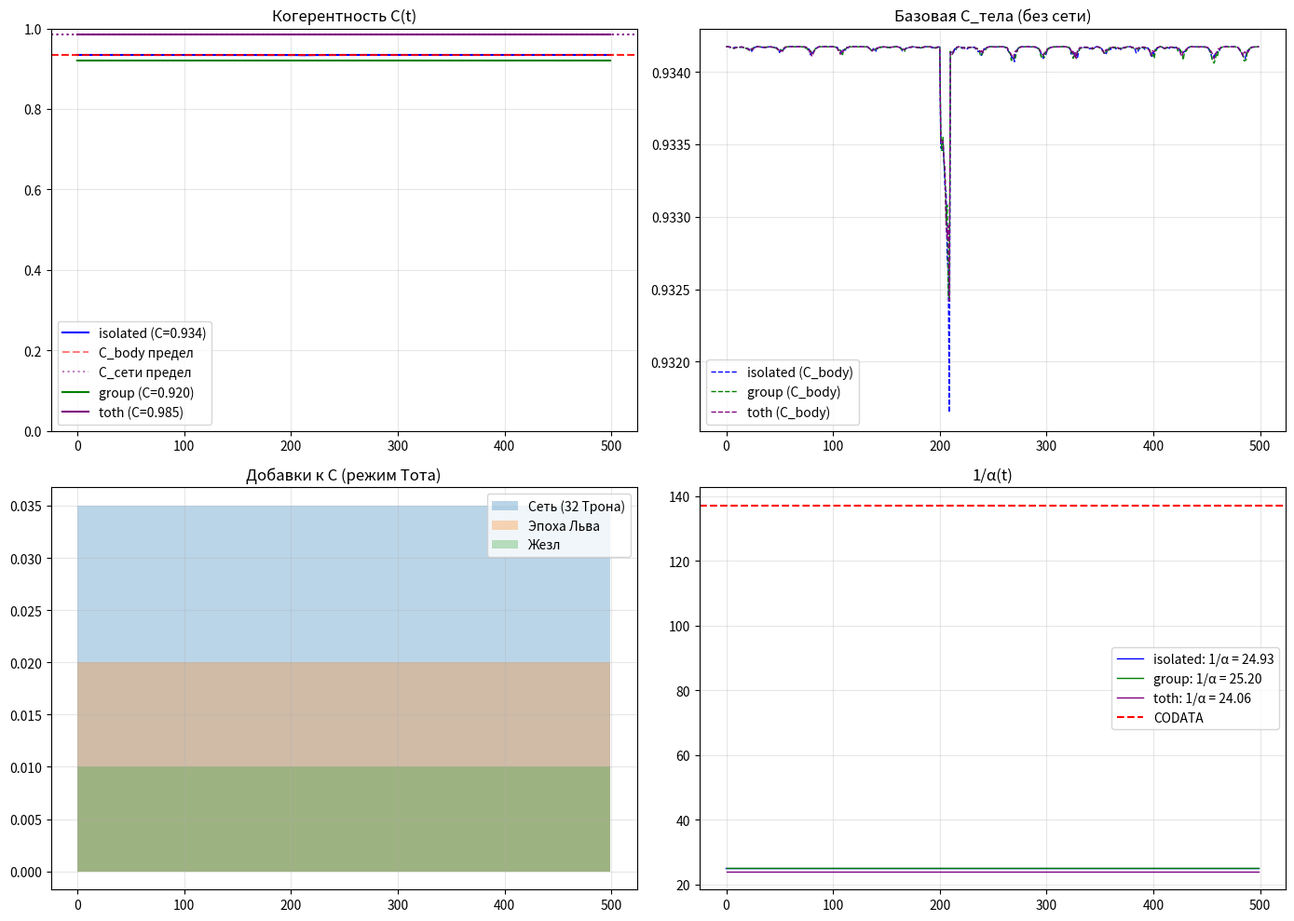

Write Python code to recreate this figure.
#!/usr/bin/env python3
# -*- coding: utf-8 -*-

"""
🌀 ETVP — Сетевая модель на основе формулы Тота
    C = (Φ/√3) * tanh( ∇Ψ / (S_ext + S_int) )
    + ΔC_сеть + ΔC_эпоха + ΔC_жезл
Учтена сетевая природа когерентности (32 Трона, групповой резонанс).
Версия: 1.0 (после пересмотра эго-фильтра)
"""

import numpy as np
import math
import random
import time
from collections import deque
import matplotlib.pyplot as plt

# =============================================================================
# 0. ГЕОМЕТРИЧЕСКИЙ БАЗИС И КОНСТАНТЫ СЕТИ
# =============================================================================

GLOBAL_PHI = (1.0 + np.sqrt(5.0)) / 2.0          # Φ
GLOBAL_ROOT3 = np.sqrt(3.0)                      # √3

# --- Пределы для разных состояний ---
C_LIMIT_BODY = GLOBAL_PHI / GLOBAL_ROOT3        # ~0.934 — предел изолированного тела
C_LIMIT_NETWORK = 0.985                         # Максимум для Тота в сети
C_LIMIT_GROUP = 0.92                            # Максимум для группы из 3+ человек

C_MIN = 0.0
C_MAX = 1.0
C_TARGET = 0.7                                   # Целевая для обычной практики

# --- Калибровка FFS (как пограничное условие) ---
C_FFS = 0.87
S_cycle = 0.12
EPSILON_FFS = 0.01

# --- Параметры сети 32 Тронов ---
NETWORK_BOOST_MAX = 0.045                       # Максимальная добавка от сети
EPOCH_BOOST_MAX = 0.025                         # Добавка от эпохи Льва/Быка
STAFF_BOOST_MAX = 0.015                         # Добавка от Жезла/кристаллов


# =============================================================================
# 1. ЯДРО МОДЕЛИ С СЕТЕВОЙ ФОРМУЛОЙ ТОТА
# =============================================================================

class ETVECoreNetworkedToth:
    """
    Модель 11D-поля, где когерентность вычисляется по формуле Тота
    с учётом сетевых добавок.
    """
    def __init__(self, memory_depth=100, mode="isolated"):
        """
        mode: "isolated" (тело без сети),
              "group" (в группе),
              "toth" (как Тот — с сетью, Жезлом и в эпоху Льва)
        """
        self.phi = GLOBAL_PHI
        self.root3 = GLOBAL_ROOT3
        self.c_limit_body = C_LIMIT_BODY
        self.c_limit_network = C_LIMIT_NETWORK

        # --- Параметры сети ---
        self.mode = mode
        self.network_boost = 0.0
        self.epoch_boost = 0.0
        self.staff_boost = 0.0
        self._configure_mode(mode)

        # --- Матрица Картана E8 (ядро поля) ---
        self.C_E8 = np.zeros((11, 11), dtype=float)
        self.C_E8[0:8, 0:8] = np.array([
            [ 2, -1,  0,  0,  0,  0,  0,  0],
            [-1,  2, -1,  0,  0,  0,  0,  0],
            [ 0, -1,  2, -1,  0,  0,  0,  0],
            [ 0,  0, -1,  2, -1,  0,  0,  0],
            [ 0,  0,  0, -1,  2, -1,  0, -1],
            [ 0,  0,  0,  0, -1,  2, -1,  0],
            [ 0,  0,  0,  0,  0, -1,  2,  0],
            [ 0,  0,  0,  0, -1,  0,  0,  2]
        ], dtype=float)

        # Топологические инварианты
        self.euler_characteristic = 4.18
        self.coxeter_SU2 = 3
        self.coxeter_SU3 = 4

        # --- Параметры состояния (для формулы) ---
        self.C = C_TARGET
        self.S = 0.15                      # S_int — внутренняя энтропия
        self.gradient_psi = 1.0            # ∇Ψ — градиент поля
        self.entropy_ext = 0.1             # S_ext — внешняя энтропия
        self.tanh_argument = 0.0
        self.C_body = 0.0                  # Базовая когерентность тела (без сети)

        self.step_counter = 0
        self.dt_real = 1.0
        self.dt_imag = 0.0
        self.phi_phase = 0.0
        self.a = 1.0
        self.H = 0.0
        self.dark_energy = 0.0
        self.G = 0.0

        # Частицы
        self.real_particles = []
        self.virtual_particles = []
        self.memory = deque(maxlen=memory_depth)
        self.memory_matrices = deque(maxlen=memory_depth)

        # История
        self.history = {
            "C": [], "C_body": [], "network_boost": [], "epoch_boost": [],
            "staff_boost": [], "S": [], "gradient_psi": [], "entropy_ext": [],
            "entropy_int": [], "tanh_argument": [],
            "dt_real": [], "dt_imag": [], "phi": [],
            "alpha": [], "mass_ratio": [], "G": [], "unification": [],
            "a": [], "H": [], "dark_energy": []
        }

        self._build_memory_kernel()
        self._init_ffs_state()

    def _configure_mode(self, mode):
        """Настраивает сетевые добавки в зависимости от режима."""
        if mode == "isolated":
            self.network_boost = 0.0
            self.epoch_boost = 0.0
            self.staff_boost = 0.0
            self.c_limit = self.c_limit_body
        elif mode == "group":
            self.network_boost = 0.02       # 3+ человека дают ~0.02
            self.epoch_boost = 0.0
            self.staff_boost = 0.005        # Кристаллы в группе
            self.c_limit = C_LIMIT_GROUP
        elif mode == "toth":
            self.network_boost = 0.035      # Сеть 32 Тронов
            self.epoch_boost = 0.02         # Эпоха Льва/Быка
            self.staff_boost = 0.01         # Жезл Тота
            self.c_limit = self.c_limit_network
        else:
            raise ValueError(f"Неизвестный режим: {mode}")

        print(f"🌀 Режим '{mode}': C_limit = {self.c_limit:.4f}")

    def _init_ffs_state(self):
        """Инициализация состояния по данным FFS."""
        # Подбираем начальные значения, чтобы выйти на целевой C
        if self.mode == "toth":
            target_C = 0.95
        elif self.mode == "group":
            target_C = 0.85
        else:
            target_C = 0.7

        self.gradient_psi = 1.5
        self.entropy_ext = 0.1
        self.S = 0.1
        self.C = target_C
        self.C = self.calculate_coherence(self.gradient_psi, self.entropy_ext, self.S, apply_network=True)
        print(f"   Инициализация: C = {self.C:.4f}")

    def calculate_coherence(self, gradient_psi, entropy_ext, entropy_int, apply_network=True):
        """
        ФОРМУЛА ТОТА (сетевая):
        C = (Φ/√3) * tanh( ∇Ψ / (S_ext + S_int) )
        + ΔC_сеть + ΔC_эпоха + ΔC_жезл
        """
        denominator = entropy_ext + entropy_int
        if denominator < 1e-12:
            C_body = self.c_limit_body
        else:
            argument = gradient_psi / denominator
            argument = np.clip(argument, -50, 50)
            tanh_val = np.tanh(argument)
            C_body = self.c_limit_body * tanh_val

        C_body = max(0.0, min(self.c_limit_body, C_body))
        self.C_body = C_body

        if apply_network:
            C_total = C_body + self.network_boost + self.epoch_boost + self.staff_boost
            C_total = max(0.0, min(self.c_limit, C_total))
        else:
            C_total = C_body

        self.tanh_argument = gradient_psi / (denominator + 1e-12)
        return C_total

    def _build_memory_kernel(self):
        """Ядро памяти — экспоненциальное затухание."""
        lambda_spectrum = np.array([2.0, 1.5, 1.0, 0.8, 0.6, 0.4, 0.3, 0.2, 0.1, 0.05, 0.01])
        lambda_spectrum = lambda_spectrum / np.sum(lambda_spectrum)

        def kernel(tau):
            return np.sum(lambda_spectrum * np.exp(-lambda_spectrum * tau))

        self.memory_kernel = kernel

    def _apply_memory(self, M):
        """Применяет память к матрице поля."""
        if len(self.memory_matrices) == 0:
            return M

        memory_effect = np.zeros_like(M, dtype=complex)
        total_weight = 0.0

        for i, (matrix, _) in enumerate(self.memory_matrices):
            tau = len(self.memory_matrices) - i
            weight = self.memory_kernel(tau)
            memory_effect += weight * np.array(matrix, dtype=complex)
            total_weight += weight

        if total_weight > 0:
            memory_effect /= total_weight
            memory_strength = (self.C - C_MIN) / (self.c_limit - C_MIN + 1e-12)
            memory_strength = np.clip(memory_strength, 0.0, 1.0)
            return (1.0 - memory_strength) * M + memory_strength * memory_effect
        return M

    def _build_complex_matrix(self):
        """Строит комплексную матрицу 11x11 с учётом когерентности."""
        # Базовое пространство E8 с учётом когерентности
        M = self.C_E8.copy() * (1.0 + 0.1 * (self.C - C_TARGET))

        # Калибровка FFS как возмущение
        ffs_correction = 1.0 + EPSILON_FFS * (self.C - C_FFS)
        M = M * ffs_correction

        # Деформация корней и внесение массы
        eigvals, eigenvectors = np.linalg.eigh(M[0:8, 0:8])
        mass_direction = eigenvectors[:, np.argmin(eigvals)]
        for i in range(8):
            projection = np.dot(eigenvectors[:, i], mass_direction)
            M[i, i] += abs(projection) * (self.c_limit - self.C) / (self.c_limit - C_MIN + 1e-12)

        # Динамическое расширение до 11 измерений
        for i in range(4, 11):
            M[i, i] += self.C * 0.1

        # Учёт частиц
        particle_contribution = np.zeros(11)
        for p in self.real_particles:
            if p.get("alive", True):
                particle_contribution[0] += p.get("mass", 0.1) * 10
                particle_contribution[1] += p.get("charge", 0.1)
        M[0, :] += particle_contribution * 0.01

        M = self._apply_memory(M)

        # Мнимая часть через фазу
        self.phi_phase = (np.pi / 2.0) * (1.0 - (self.C - C_MIN) / (self.c_limit - C_MIN + 1e-12))

        M_imag = np.zeros_like(M)
        for i in range(11):
            for j in range(11):
                M_imag[i, j] = M[i, j] * np.tan(self.phi_phase + 0.1 * (i - j))
        M_imag = (M_imag + M_imag.T) / 2.0

        phase_shift = 0.1 * np.sin(self.S * self.step_counter)
        M_imag = M_imag + M * 0.05 * phase_shift

        return M + 1j * M_imag

    def _update_particles(self):
        """Обновляет ансамбль частиц."""
        threshold = C_MIN + (self.c_limit - C_MIN) * 0.15
        if self.C > threshold and len(self.real_particles) == 0:
            self.real_particles.append({"mass": 0.1, "charge": 0.1, "alive": True})
        if self.C < threshold * 0.5 and len(self.real_particles) > 0:
            self.real_particles = []
        if self.C > threshold:
            if random.random() < 0.01 and len(self.virtual_particles) < 10:
                self.virtual_particles.append({"energy": random.uniform(0.1, 1.0), "age": 0, "alive": True})
        for v in self.virtual_particles[:]:
            v["age"] += 1
            if v["age"] > 5 or random.random() < 0.02:
                self.virtual_particles.remove(v)

    def update_field(self, dt):
        """Обновляет поле: вычисляет спектр, константы, время."""
        self.step_counter += 1

        M = self._build_complex_matrix()
        eigenvalues = np.linalg.eigvals(M)
        eigenvalues = eigenvalues[np.argsort(np.abs(eigenvalues))[::-1]]

        # Константы
        alpha_inv = np.real(eigenvalues[0] / eigenvalues[10]) / self.phi**2
        mass_ratio = np.real(eigenvalues[0] / eigenvalues[9]) * self.phi * 70.0
        G_raw = np.real(eigenvalues[0] / (eigenvalues[10] * eigenvalues[9] + 1e-12))
        G = G_raw / (self.phi ** 20) / 1e7

        # Время из спектра
        dt_complex = eigenvalues[10] / eigenvalues[0]
        dt_real = np.real(dt_complex)
        dt_imag = np.imag(dt_complex)
        phi_phase = np.arctan2(dt_imag, dt_real)

        # Космология
        a_new = np.real(eigenvalues[0] / (eigenvalues[1] + eigenvalues[2] + 1e-12))
        if self.a > 0:
            da = a_new - self.a
            H = da / (self.a * dt + 1e-12)
        else:
            H = 0.0
        self.a = a_new
        self.H = H
        rho = len(self.real_particles) + 0.1 * len(self.virtual_particles)
        dark_energy = max(0.0, self.H**2 - (8 * np.pi * G * rho) / 3.0)

        # Взаимодействия
        alpha_em = 1.0 / alpha_inv
        M_U1 = M[0:1, 0:1]
        M_SU2 = M[0:2, 0:2]
        M_SU3 = M[0:3, 0:3]

        def casimir(M_sub):
            trace = np.trace(M_sub)
            trace2 = np.trace(M_sub @ M_sub)
            if abs(trace) < 1e-12:
                return 1.0
            return trace2 / (trace**2 + 1e-12)

        C_U1 = casimir(M_U1)
        C_SU2 = casimir(M_SU2)
        C_SU3 = casimir(M_SU3)

        beta_em = (1.0 / (C_U1 + 0.5)) * self.euler_characteristic
        beta_s = (1.0 / (C_SU3 + 0.5)) * self.coxeter_SU3
        beta_w = (1.0 / (C_SU2 + 0.5)) * self.coxeter_SU2

        E = (self.C - C_MIN) / (self.c_limit - C_MIN + 1e-12)
        E = np.clip(E, 1e-6, 1.0)
        log_ratio = np.log(1.0 / E)

        alpha_s = alpha_em / (1.0 + beta_s * alpha_em * log_ratio)
        alpha_w = alpha_em / (1.0 + beta_w * alpha_em * log_ratio)

        couplings = np.array([alpha_em, alpha_s, alpha_w])
        couplings = couplings / (np.mean(couplings) + 1e-12)
        unification = 1.0 - np.std(couplings)

        self.dt_real = dt_real
        self.dt_imag = dt_imag
        self.G = G
        self.dark_energy = dark_energy
        self.memory_matrices.append((M, time.time()))

        return {
            "alpha_inv": alpha_inv,
            "mass_ratio": mass_ratio,
            "dt_real": dt_real,
            "dt_imag": dt_imag,
            "phi": phi_phase,
            "G": G,
            "a": self.a,
            "H": H,
            "dark_energy": dark_energy,
            "alpha_em": alpha_em,
            "alpha_s": alpha_s,
            "alpha_w": alpha_w,
            "unification": unification
        }

    def evolve(self, entropy_flux=0.0, time_step=1.0):
        """
        Один шаг эволюции поля.
        Вход: entropy_flux — изменение энтропии (внешний шум).
        """
        # 1. Обновление параметров формулы Тота
        self.S = max(0.0, min(1.0, self.S + entropy_flux * 0.01))
        self.entropy_ext = abs(entropy_flux) + 0.1 * self.S

        # Градиент поля зависит от когерентности и внешнего воздействия
        self.gradient_psi = 1.0 / (1.0 + entropy_flux * self.S + 0.001 * (1.0 - self.C))

        # 2. Расчёт C по формуле Тота (с сетью)
        C_calculated = self.calculate_coherence(
            self.gradient_psi,
            self.entropy_ext,
            self.S,
            apply_network=True
        )

        # Инерция
        self.C = 0.9 * self.C + 0.1 * C_calculated
        self.C = max(0.0, min(self.c_limit, self.C))

        # 3. Обновление частиц и матрицы поля
        self._update_particles()
        result = self.update_field(time_step)

        # 4. Запись истории
        self.history["C"].append(self.C)
        self.history["C_body"].append(self.C_body)
        self.history["network_boost"].append(self.network_boost)
        self.history["epoch_boost"].append(self.epoch_boost)
        self.history["staff_boost"].append(self.staff_boost)
        self.history["S"].append(self.S)
        self.history["gradient_psi"].append(self.gradient_psi)
        self.history["entropy_ext"].append(self.entropy_ext)
        self.history["entropy_int"].append(self.S)
        self.history["tanh_argument"].append(self.tanh_argument)
        self.history["dt_real"].append(result["dt_real"])
        self.history["dt_imag"].append(result["dt_imag"])
        self.history["phi"].append(result["phi"])
        self.history["alpha"].append(result["alpha_inv"])
        self.history["mass_ratio"].append(result["mass_ratio"])
        self.history["G"].append(result["G"])
        self.history["a"].append(result["a"])
        self.history["H"].append(result["H"])
        self.history["dark_energy"].append(result["dark_energy"])
        self.history["unification"].append(result["unification"])

        return result


# =============================================================================
# 2. ДЕМОНСТРАЦИЯ ТРЁХ РЕЖИМОВ
# =============================================================================

def run_simulation(mode, steps=500):
    """Запускает симуляцию в заданном режиме."""
    model = ETVECoreNetworkedToth(memory_depth=100, mode=mode)

    print(f"\n🔄 Запуск режима '{mode}' на {steps} шагов...")
    for i in range(steps):
        entropy_flux = 0.05 * np.sin(i / 10.0) + 0.02 * np.sin(i / 3.0) + 0.005 * np.random.randn()
        if 200 < i < 210:
            entropy_flux += 0.1
        model.evolve(entropy_flux, time_step=1.0)

    return model


def plot_results(models, modes):
    """Строит сравнительные графики для разных режимов."""
    fig, axes = plt.subplots(2, 2, figsize=(14, 10))

    colors = {'isolated': 'blue', 'group': 'green', 'toth': 'purple'}

    for model, mode in zip(models, modes):
        color = colors.get(mode, 'gray')

        # C(t)
        axes[0, 0].plot(model.history["C"], color=color, linewidth=1.5, label=f'{mode} (C={model.history["C"][-1]:.3f})')
        axes[0, 0].axhline(C_LIMIT_BODY, color='red', linestyle='--', alpha=0.5, label='C_body предел' if mode == modes[0] else '')
        axes[0, 0].axhline(C_LIMIT_NETWORK, color='purple', linestyle=':', alpha=0.5, label='C_сети предел' if mode == modes[0] else '')

        # C_body (базовая когерентность тела)
        axes[0, 1].plot(model.history["C_body"], color=color, linewidth=1.0, linestyle='--', label=f'{mode} (C_body)')

        # Компоненты добавок (только для одного режима — чтобы не загромождать)
        if mode == 'toth':
            axes[1, 0].fill_between(range(len(model.history["C"])), model.history["network_boost"], alpha=0.3, label='Сеть (32 Трона)')
            axes[1, 0].fill_between(range(len(model.history["C"])), model.history["epoch_boost"], alpha=0.3, label='Эпоха Льва')
            axes[1, 0].fill_between(range(len(model.history["C"])), model.history["staff_boost"], alpha=0.3, label='Жезл')
            axes[1, 0].set_title('Добавки к C (режим Тота)')

        # 1/α
        axes[1, 1].plot(model.history["alpha"], color=color, linewidth=1, label=f'{mode}: 1/α = {np.mean(model.history["alpha"][-50:]):.2f}')

    axes[0, 0].set_title('Когерентность C(t)')
    axes[0, 0].legend()
    axes[0, 0].grid(True, alpha=0.3)
    axes[0, 0].set_ylim(0, 1.0)

    axes[0, 1].set_title('Базовая C_тела (без сети)')
    axes[0, 1].legend()
    axes[0, 1].grid(True, alpha=0.3)

    axes[1, 0].legend()
    axes[1, 0].grid(True, alpha=0.3)

    axes[1, 1].set_title('1/α(t)')
    axes[1, 1].axhline(137.035999084, color='red', linestyle='--', label='CODATA')
    axes[1, 1].legend()
    axes[1, 1].grid(True, alpha=0.3)

    plt.tight_layout()
    plt.show()


# =============================================================================
# 3. ЗАПУСК
# =============================================================================

if __name__ == "__main__":
    print("=" * 80)
    print("🌀 СЕТЕВАЯ МОДЕЛЬ НА ОСНОВЕ ФОРМУЛЫ ТОТА")
    print("   C = (Φ/√3) * tanh( ∇Ψ / (S_ext + S_int) ) + ΔC_сеть + ΔC_эпоха + ΔC_жезл")
    print(f"   Предел тела (без сети):   {C_LIMIT_BODY:.4f}")
    print(f"   Предел сети (Тот):        {C_LIMIT_NETWORK:.4f}")
    print("=" * 80)

    modes = ["isolated", "group", "toth"]
    models = []

    for mode in modes:
        model = run_simulation(mode, steps=500)
        models.append(model)

        # Вывод результатов
        print(f"\n--- Режим '{mode}' ---")
        print(f"  C_средн = {np.mean(model.history['C']):.4f}")
        print(f"  C_макс  = {np.max(model.history['C']):.4f}")
        print(f"  1/α     = {np.mean(model.history['alpha']):.2f} ± {np.std(model.history['alpha']):.2f}")

    plot_results(models, modes)
    print("\n✅ Сравнение режимов завершено.")
